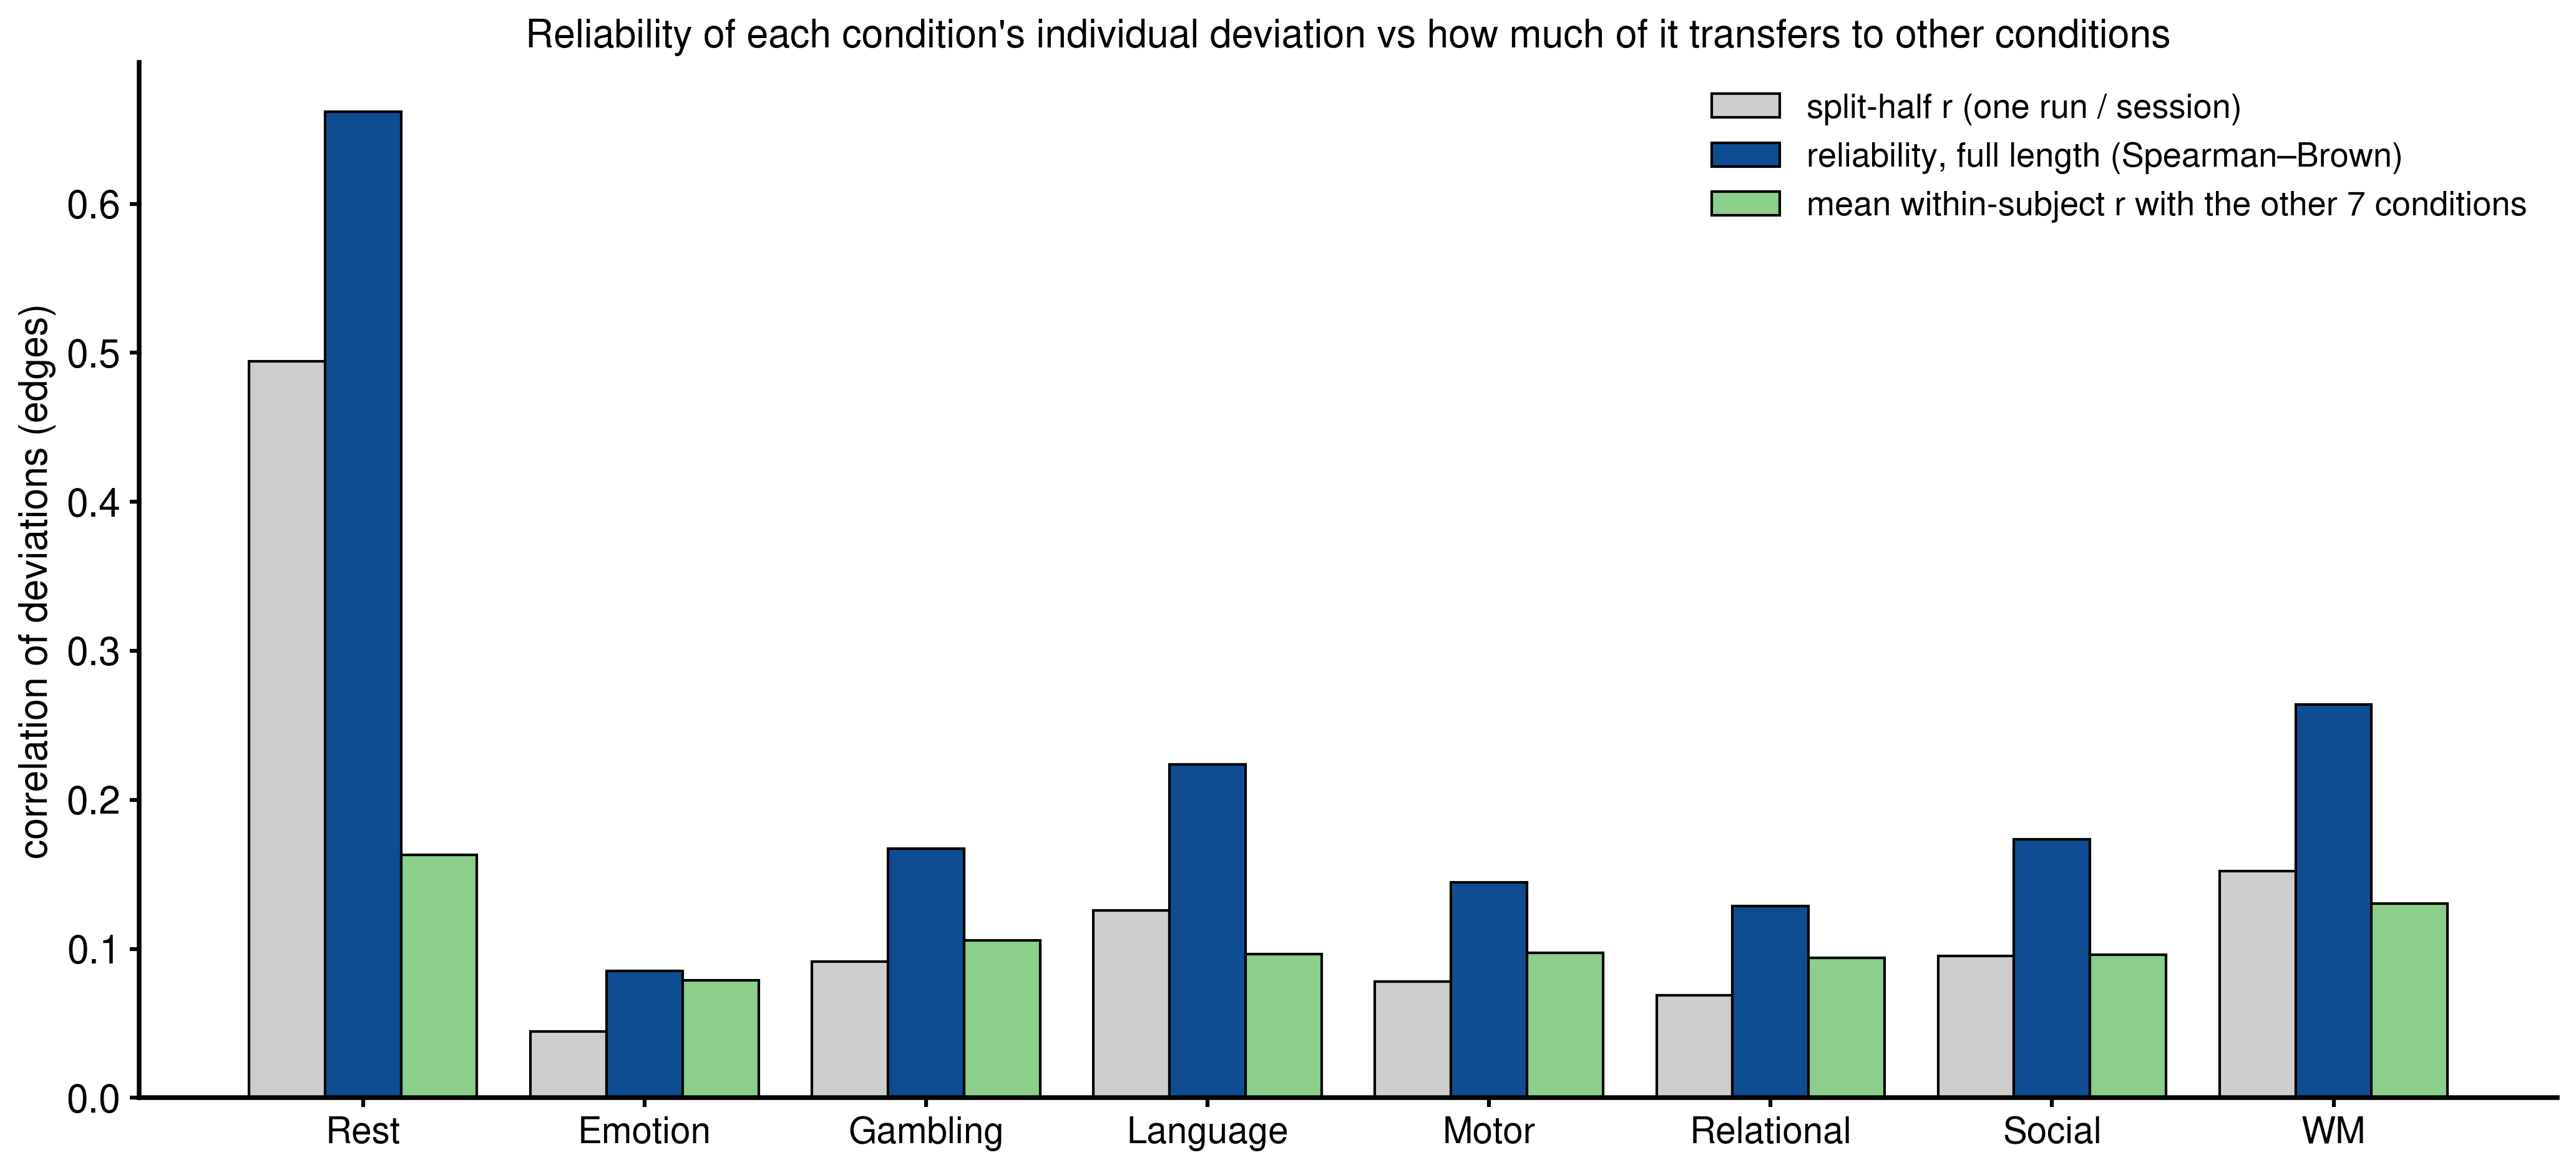

The data file committed next to this chart (first rows):
condition, half_r_mean, half_r_sd, rel_full, halves
rest, 0.4944, 0.115, 0.6616, session 1 vs 2
emotion, 0.04457, 0.04829, 0.08535, LR run vs RL run
gambling, 0.09137, 0.06355, 0.1674, LR run vs RL run
language, 0.1259, 0.06281, 0.2236, LR run vs RL run
motor, 0.078, 0.05182, 0.1447, LR run vs RL run
relational, 0.06866, 0.05697, 0.1285, LR run vs RL run
social, 0.09509, 0.06225, 0.1737, LR run vs RL run
wm, 0.1521, 0.06445, 0.2641, LR run vs RL run
